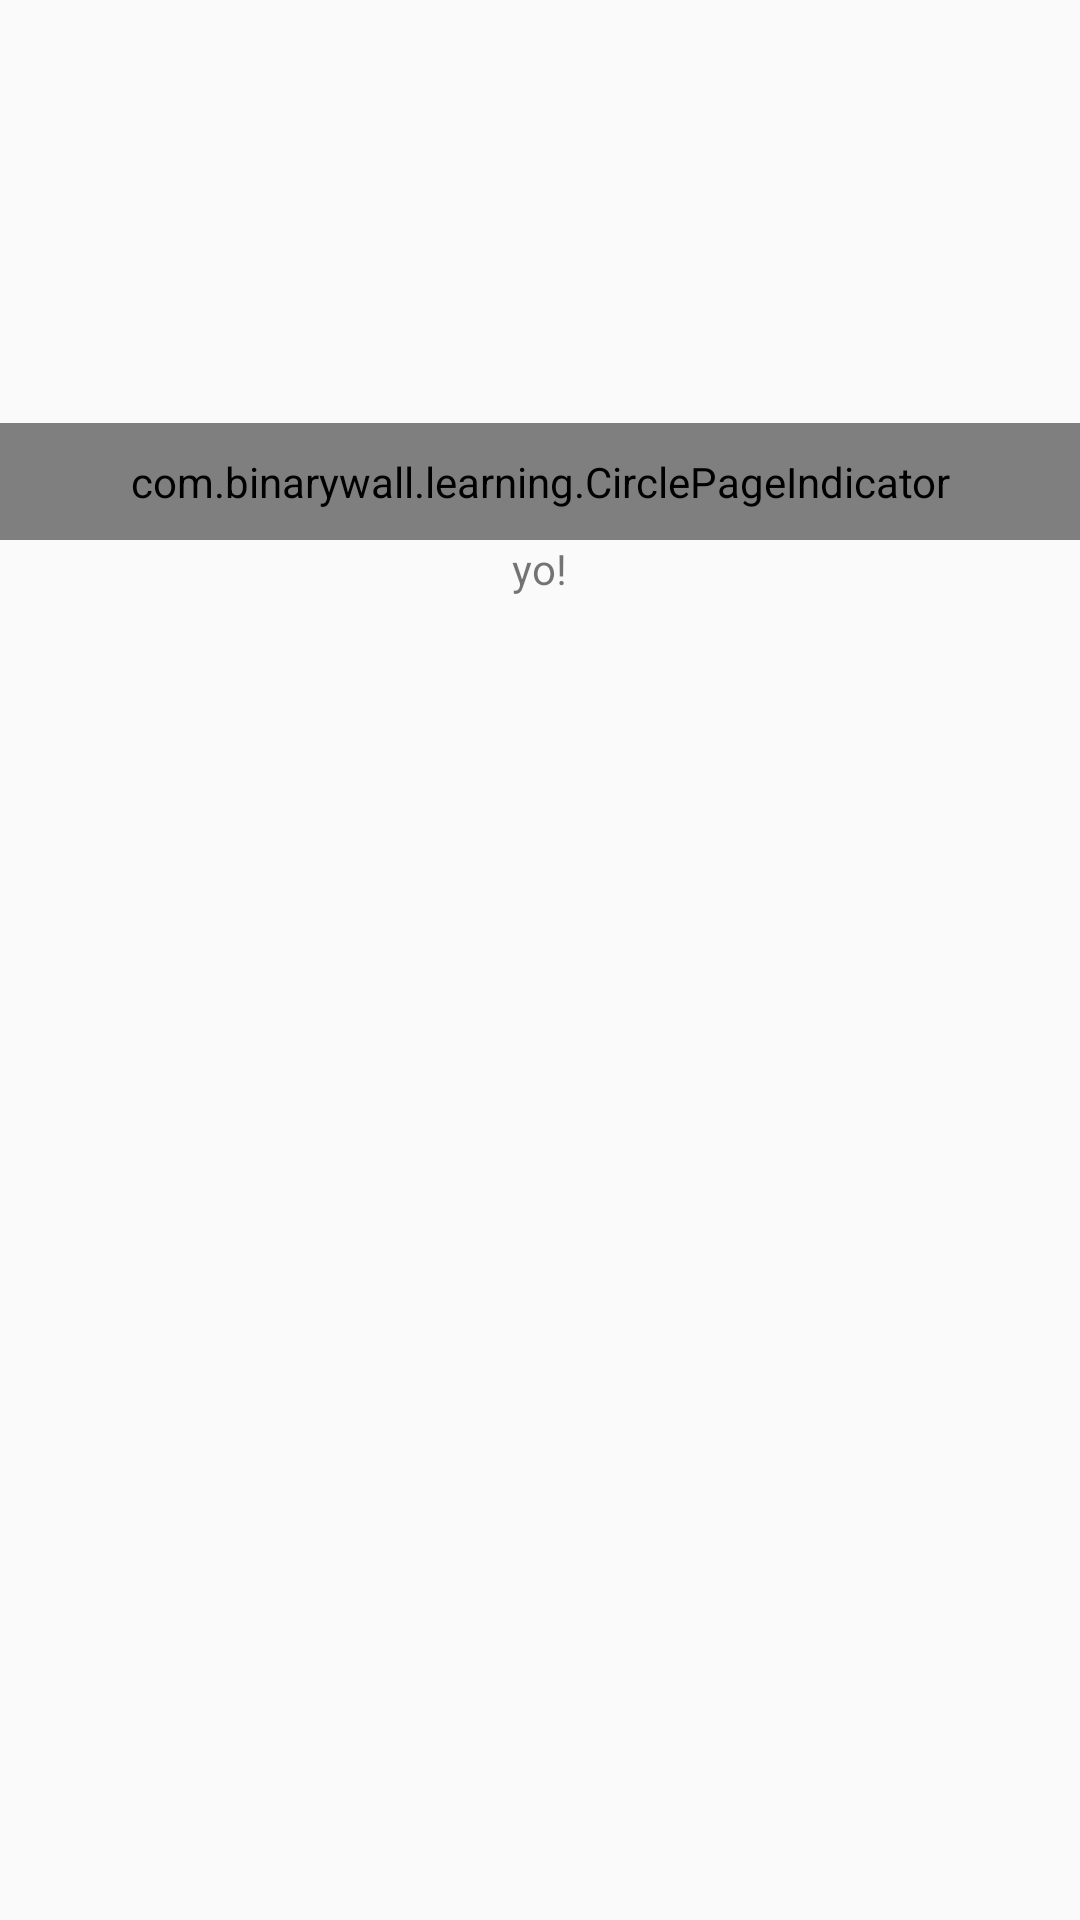

The Android layout XML behind this screen, and the referenced resources:
<!-- AndroidManifest.xml: application theme AppTheme -->
<!-- res/layout/fragment_sample_model.xml -->
<RelativeLayout xmlns:android="http://schemas.android.com/apk/res/android"
    xmlns:tools="http://schemas.android.com/tools" android:layout_width="match_parent"
    android:layout_height="match_parent"
    tools:context="com.binarywall.learning.SampleModelFragment">

<RelativeLayout
    android:id="@+id/image_slider"
    android:layout_width="match_parent"
    android:layout_height="180dp">

    <android.support.v4.view.ViewPager
        android:id="@+id/image_pager"
        android:layout_width ="match_parent"
        android:layout_height="wrap_content" />

    <com.binarywall.learning.CirclePageIndicator
        android:id="@+id/indicator"
        android:padding="10dp"
        android:layout_alignParentBottom="true"
        android:layout_width="match_parent"
        android:layout_height="wrap_content"
        android:background="#88343434"
        />

</RelativeLayout>

    <TextView
        android:layout_width="wrap_content"
        android:layout_height="wrap_content"
        android:layout_below="@+id/image_slider"
        android:layout_centerHorizontal="true"
        android:text="yo!"/>

</RelativeLayout>
<!-- resources referenced by this layout -->
<resources>
  <style name="AppTheme" parent="AppBaseTheme">
          
      </style>
  <style name="AppBaseTheme" parent="Theme.AppCompat.Light.NoActionBar">
          <item name="colorPrimary">@color/colorPrimary</item>
          <item name="colorAccent">@color/colorAccent</item>
  
      </style>
  <color name="colorPrimary">#03A9F4</color>
  <color name="colorAccent">#FFF</color>
</resources>
